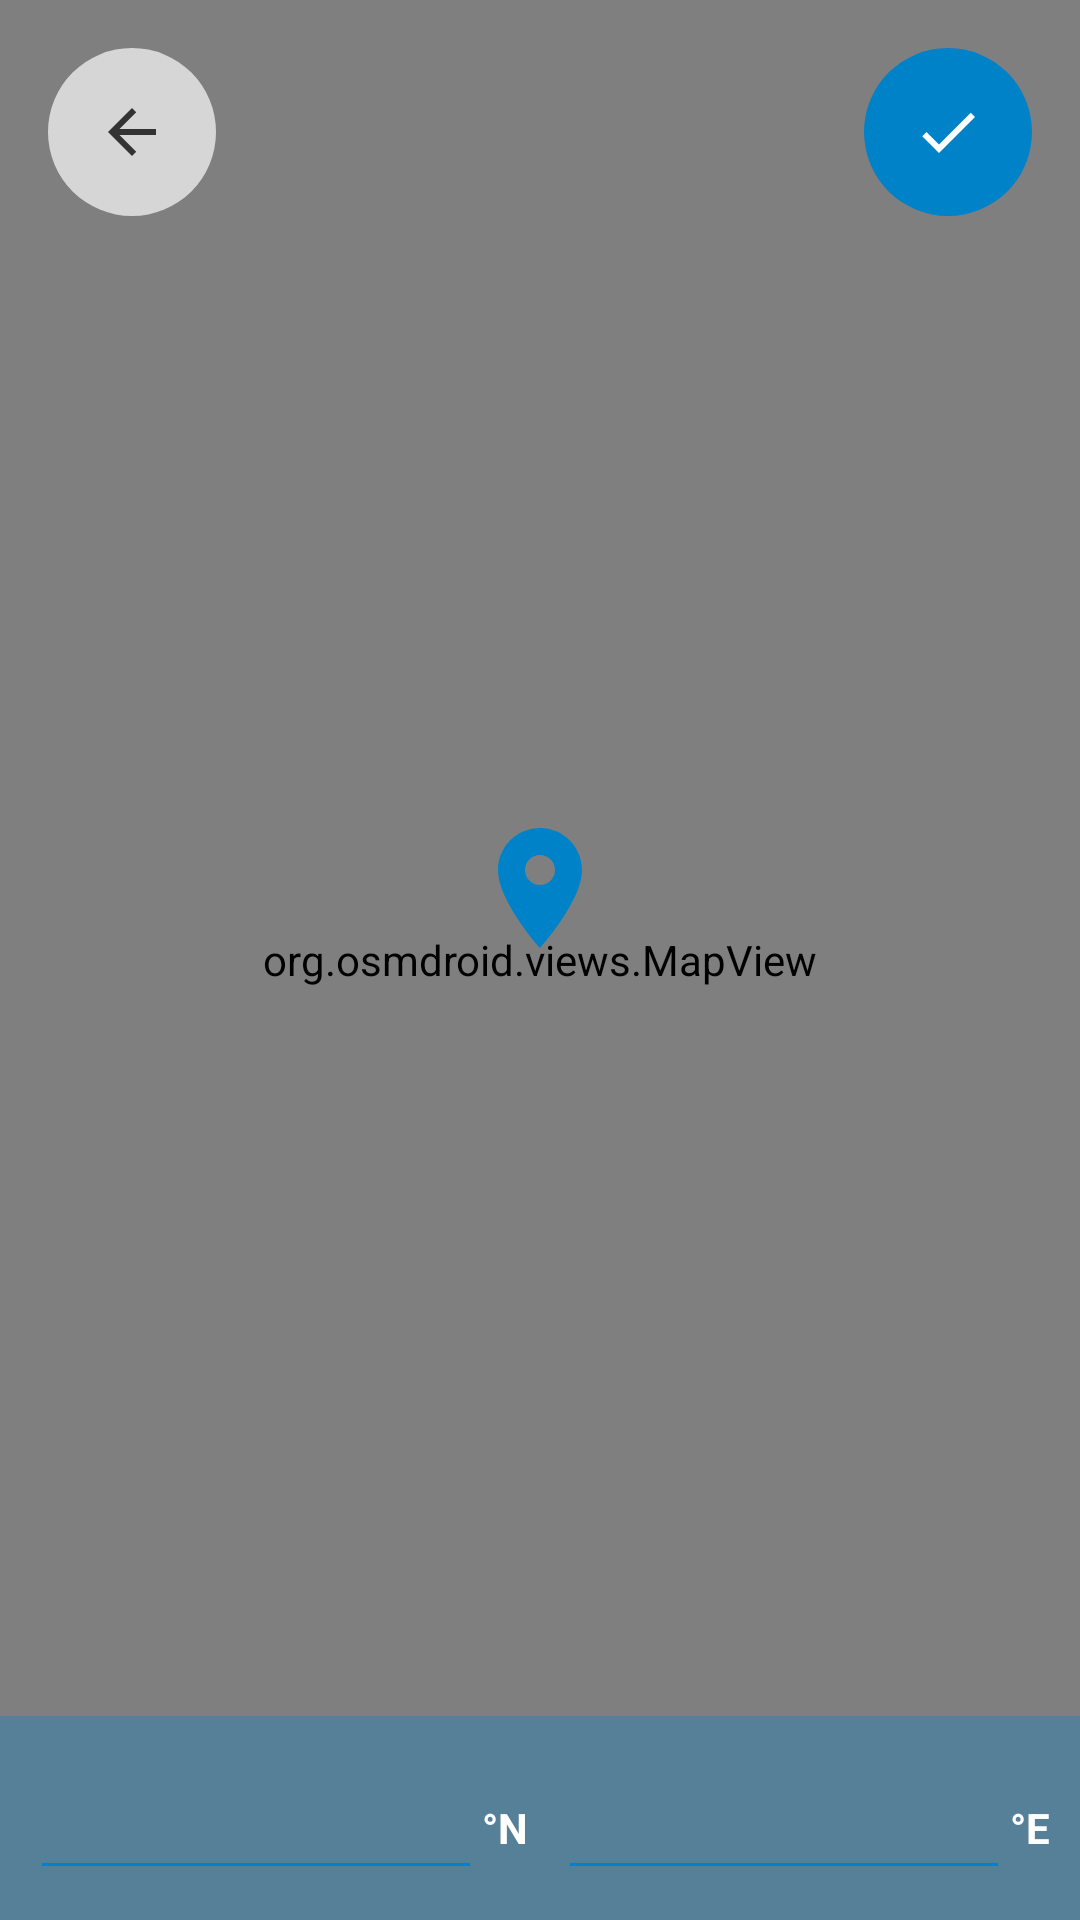

Here is an Android app screen rendered from its layout file. Give the layout XML and the strings, colors and styles it references.
<!-- AndroidManifest.xml: activity theme AppTheme -->
<!-- res/layout/activity_map_picker.xml -->
<?xml version="1.0" encoding="utf-8"?>
<layout xmlns:android="http://schemas.android.com/apk/res/android"
    xmlns:app="http://schemas.android.com/apk/res-auto" >
    <FrameLayout
        android:id="@+id/root"
        android:layout_width="match_parent"
        android:layout_height="match_parent">

        <org.osmdroid.views.MapView
            android:id="@+id/map"
            android:layout_width="match_parent"
            android:layout_height="match_parent"/>

        <ImageView
            android:layout_width="48dp"
            android:layout_height="48dp"
            android:layout_marginBottom="24dp"
            android:layout_gravity="center"
            android:src="@drawable/ic_map_pin"
            app:tint="@color/defaultBrand"/>

        <ImageView
            android:id="@+id/back_bt"
            android:layout_width="?android:attr/actionBarSize"
            android:layout_height="?android:attr/actionBarSize"
            android:layout_margin="16dp"
            android:layout_gravity="start"
            android:padding="16dp"
            android:src="@drawable/ic_back_grey"
            app:tint="@color/text_color"
            android:background="@drawable/unselected_floating_semitransparent_button_background"/>

        <ImageView
            android:id="@+id/ok_bt"
            android:layout_width="?android:attr/actionBarSize"
            android:layout_height="?android:attr/actionBarSize"
            android:layout_margin="16dp"
            android:layout_gravity="end"
            android:padding="16dp"
            android:src="@drawable/ic_ok"
            app:tint="@color/white"
            android:background="@drawable/round_button_background"/>

        <LinearLayout
            android:layout_width="match_parent"
            android:layout_height="wrap_content"
            android:layout_gravity="bottom"
            android:padding="10dp"
            android:orientation="horizontal"
            android:background="@color/defaultBrandAlpha">

            <EditText
                android:id="@+id/lat_et"
                android:layout_width="0dp"
                android:layout_height="48dp"
                android:layout_weight="1"
                android:textAlignment="center"
                android:lines="1"
                android:maxLines="1"
                android:inputType="numberDecimal"
                android:textColor="@color/white"/>

            <TextView
                android:layout_width="wrap_content"
                android:layout_height="wrap_content"
                android:gravity="center_vertical"
                android:textStyle="bold"
                android:text="°N"
                android:textColor="@color/white"/>

            <EditText
                android:id="@+id/lon_et"
                android:layout_width="0dp"
                android:layout_height="48dp"
                android:layout_weight="1"
                android:layout_marginStart="10dp"
                android:textAlignment="center"
                android:lines="1"
                android:maxLines="1"
                android:inputType="numberDecimal"
                android:textColor="@color/white"/>

            <TextView
                android:layout_width="wrap_content"
                android:layout_height="wrap_content"
                android:gravity="center_vertical"
                android:textStyle="bold"
                android:text="°E"
                android:textColor="@color/white"/>

            <ImageView
                android:id="@+id/latlon_confirm_btn"
                android:layout_width="48dp"
                android:layout_height="48dp"
                android:layout_marginLeft="10dp"
                android:padding="8dp"
                android:layout_gravity="center_vertical"
                android:src="@drawable/ic_ok"
                app:tint="@color/white"
                android:background="@drawable/round_button_background"
                android:visibility="gone"/>

        </LinearLayout>


    </FrameLayout>
</layout>
<!-- resources referenced by this layout -->
<resources>
  <color name="defaultBrand">#0082C9</color>
  <color name="defaultBrandAlpha">#550082C9</color>
  <color name="text_color">#333</color>
  <color name="white">#fff</color>
  <!-- drawable ic_back_grey (drawable) -->
  <vector
      xmlns:android="http://schemas.android.com/apk/res/android"
      android:autoMirrored="true"
      android:width="24dp"
      android:height="24dp"
      android:viewportHeight="24.0"
      android:viewportWidth="24.0">
      <path android:fillColor="#FF757575"
          android:pathData="M20,11H7.83l5.59,-5.59L12,4l-8,8 8,8 1.41,-1.41L7.83,13H20v-2z"/>
  </vector>
  <!-- drawable ic_map_pin (drawable) -->
  <vector android:height="48dp" android:tint="#0082C9"
      android:viewportHeight="24" android:viewportWidth="24"
      android:width="48dp" xmlns:android="http://schemas.android.com/apk/res/android">
      <path android:fillColor="@android:color/white" android:pathData="M12,2C8.13,2 5,5.13 5,9c0,5.25 7,13 7,13s7,-7.75 7,-13c0,-3.87 -3.13,-7 -7,-7zM12,11.5c-1.38,0 -2.5,-1.12 -2.5,-2.5s1.12,-2.5 2.5,-2.5 2.5,1.12 2.5,2.5 -1.12,2.5 -2.5,2.5z"/>
  </vector>
  <!-- drawable ic_ok (drawable) -->
  <vector xmlns:android="http://schemas.android.com/apk/res/android"
      android:width="24dp"
      android:height="24dp"
      android:viewportWidth="24"
      android:viewportHeight="24"
      android:tint="?android:attr/colorControlNormal">
    <path
        android:fillColor="@android:color/white"
        android:pathData="M9,16.17L4.83,12l-1.42,1.41L9,19 21,7l-1.41,-1.41z"/>
  </vector>
  <!-- drawable round_button_background (drawable) -->
  <?xml version="1.0" encoding="utf-8"?>
  <layer-list xmlns:android="http://schemas.android.com/apk/res/android">
      <item>
          <shape
              android:shape="oval">
              <solid android:color="@color/defaultBrand"/>
          </shape>
      </item>
  </layer-list>
  <!-- drawable unselected_floating_semitransparent_button_background (drawable) -->
  <?xml version="1.0" encoding="utf-8"?>
  <layer-list xmlns:android="http://schemas.android.com/apk/res/android">
      <item>
          <shape
              android:shape="oval">
              <solid android:color="@color/translucent"/>
          </shape>
      </item>
  </layer-list>
  <style name="AppTheme" parent="BaseTheme" />
  <color name="translucent">#AEFFFFFF</color>
  <style name="BaseTheme" parent="Theme.AppCompat.DayNight.NoActionBar">
          <item name="colorAccent">@color/defaultBrand</item>
          <item name="colorControlNormal">?attr/colorAccent</item>
          <item name="windowActionModeOverlay">true</item>
          
          <item name="colorPrimary">@color/systemBar</item>
          
          <item name="android:windowBackground">@color/defaultBackground</item>
  
      </style>
  <color name="systemBar">@color/defaultBackground</color>
  <color name="defaultBackground">#fff</color>
</resources>
